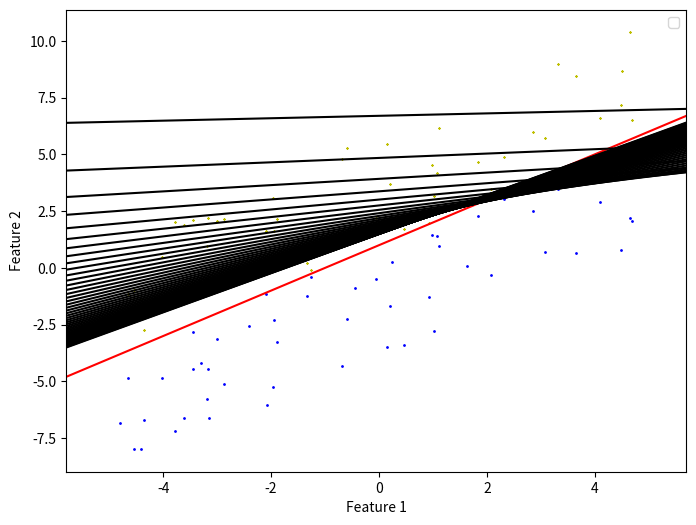

Source code (Python):
#adaline 算法

import numpy as np
import matplotlib.pyplot as plt

class Adaline:
    def __init__(self, input_size, learning_rate=0.1, epochs=200):
        self.weights = np.zeros(input_size + 1)  # 初始化权重和偏置（包括偏置）
        self.learning_rate = learning_rate  # 学习率
        self.epochs = epochs  # 训练轮数

    def plot_line(self, w1, w2, b,color='k', x1_range=(-10, 10)):
        """
        根据权重 w1, w2 和偏置 b 绘制决策边界线。
        
        参数：
        - w1, w2, b: 权重和偏置
        - x1_range: x1 的取值范围，默认 (-10, 10)
        """
        print(w1,w2,b)
        # 计算 x1 范围内的 x2 值
        x1_values = np.linspace(x1_range[0], x1_range[1], 100)
        x2_values = - (w1 * x1_values + b) / w2  # 从方程推导得到 x2
        # 绘制线条
        plt.plot(x1_values, x2_values, label=f'Line: {w1}x1 + {w2}x2 + {b} = 0', color=color)

        
    def predict(self, X):
        # 预测函数：计算加权和并返回结果（线性激活）
        z = np.dot(X, self.weights[1:]) + self.weights[0]
        return z  # 返回加权和

    def train(self, X, y):
        # 设置图形
        plt.ion()  # 开启交互模式
        plt.figure(figsize=(8, 6))
        self.plot_decision_boundary(X, y)
        self.plot_line(1, -1, 1, 'r')
        
        # 训练 Adaline 模型
        # 记录训练过程中的损失
        losses = []
        for epoch in range(self.epochs):
            # 计算预测值
            predictions = self.predict(X)
            
            # 计算误差（真实值与预测值的差距）
            errors = y - predictions
            
            # 计算均方误差 (MSE)
            loss = (errors ** 2).mean()
            losses.append(loss)
            
            # 更新权重和偏置（梯度下降法）
            self.weights[1:] += self.learning_rate * np.dot(X.T, errors) / len(X)
            self.weights[0] += self.learning_rate * errors.sum() / len(X)
                
            # 每一轮训练后，绘制决策边界
            # 根据权重画出来决策边界线
            print(f"Epoch {epoch+1}/{self.epochs}, Loss: {loss:.4f}")
            self.plot_line(self.weights[1], self.weights[2], self.weights[0]+1)
            plt.pause(0.1)  # 暂停，让图形更新
        
        plt.ioff()  # 关闭交互模式
        plt.show()  # 显示最终图形
        
    def plot_decision_boundary(self, X, y, ):
        n_samples = len(X)  # 计算样本数量
        # 画出训练数据点
        # 前面一半用蓝点
        plt.scatter(X[:n_samples // 2, 0], X[:n_samples // 2, 1], c='b', cmap=plt.cm.Paired, marker='o', s=1, edgecolor='b')
        # 后面一半用黄点
        plt.scatter(X[n_samples // 2:, 0], X[n_samples // 2:, 1], c='y', cmap=plt.cm.Paired, marker='x', s=1, edgecolor='y')
        
        
        # 设置图形的标签
        plt.xlim(X[:, 0].min() - 1, X[:, 0].max() + 1)
        plt.ylim(X[:, 1].min() - 1, X[:, 1].max() + 1)
        plt.xlabel('Feature 1')
        plt.ylabel('Feature 2')
        plt.legend(loc='upper right')

# 训练数据
# 设置随机种子，确保结果可复现
np.random.seed(42)

# 生成x值
n_samples = 50  # 每类样本数量
x = np.random.uniform(-5, 5, n_samples)

# 生成 y = x + 1 对应的理想值
y_true = x + 1

# 第一类数据 (标签 -1)：位于 y = x + 1 下方
noise_class_1 = np.random.uniform(-5, 0, n_samples)  # 随机噪声使得y值小于直线
y_class_1 = y_true + noise_class_1  # 类别1的y值

# 第二类数据 (标签 +1)：位于 y = x + 1 上方
noise_class_2 = np.random.uniform(0, 5, n_samples)  # 随机噪声使得y值大于直线
y_class_2 = y_true + noise_class_2  # 类别2的y值

# 合并数据
X = np.vstack([np.column_stack((x, y_class_1)), np.column_stack((x, y_class_2))])
y = X[:, 0] - X[:, 1] + 1 
print(X)
print(y)
#z = x - y + 1


# 创建 Adaline 实例并训练
adaline = Adaline(input_size=2, epochs=50, learning_rate=0.01)
adaline.train(X, y)

